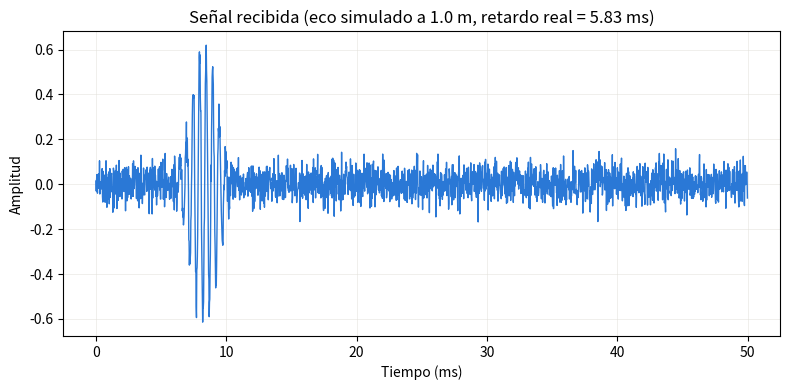

This chart was generated by the following Python code: (Note: this script raises an exception after producing the figure.)
import numpy as np
import matplotlib.pyplot as plt


def generar_pulso(fs, f0, duracion):
    n = int(fs * duracion)
    t = np.arange(n) / fs
    señal = np.sin(2 * np.pi * f0 * t)
    ventana = np.hanning(n)
    return señal * ventana


def generar_señal_con_ecos(pulso, fs, duracion_total, retardos, atenuaciones, ruido_std=0.05):
    n_total = int(fs * duracion_total)
    recibida = np.zeros(n_total)

    for retardo, atenuacion in zip(retardos, atenuaciones):
        inicio = int(retardo * fs)
        fin = inicio + len(pulso)
        if fin > n_total:
            raise ValueError("El retardo es demasiado grande para la duración total")
        recibida[inicio:fin] += atenuacion * pulso

    ruido = np.random.normal(0, ruido_std, n_total)
    return recibida + ruido

def correlacion_directa(recibida, pulso):
    n_recibida = len(recibida)
    n_pulso = len(pulso)
    n_salida = n_recibida - n_pulso + 1
    correlacion = np.zeros(n_salida)
    for k in range(n_salida):
        correlacion[k] = np.dot(recibida[k:k + n_pulso], pulso)
    return correlacion

fs = 44100 # frecuencia de muestreo (Hz)
f0 = 2000 # frecuencia del pulso (Hz)
duracion_pulso = 0.005
duracion_total = 0.05
v_sonido = 343.0
distancia_real = 1.0
retardo_real = 2 * distancia_real / v_sonido

pulso = generar_pulso(fs, f0, duracion_pulso)
recibida = generar_señal_con_ecos(pulso, fs, duracion_total,retardos=[retardo_real],atenuaciones=[0.6])
recibida_ruidosa = generar_señal_con_ecos(pulso, fs, duracion_total,retardos=[retardo_real],atenuaciones=[0.6],ruido_std=0.8)

t_total = np.arange(len(recibida)) / fs

plt.figure(figsize=(8, 4))
plt.plot(t_total * 1000, recibida, color='#2a78d6', linewidth=1)
plt.xlabel('Tiempo (ms)')
plt.ylabel('Amplitud')
plt.title(f'Señal recibida (eco simulado a {distancia_real} m, retardo real = {retardo_real*1000:.2f} ms)')
plt.grid(True, linewidth=0.5, color='#e1e0d9', alpha=0.7)
plt.tight_layout()
plt.savefig('proyecto_1/taller/figuras/senal_con_eco.png', dpi=150)
plt.show()

plt.figure(figsize=(8, 4))
plt.plot(t_total * 1000, recibida_ruidosa, color='#2a78d6', linewidth=1)
plt.xlabel('Tiempo (ms)')
plt.ylabel('Amplitud')
plt.title('Señal recibida con ruido fuerte')
plt.grid(True, linewidth=0.5, color='#e1e0d9', alpha=0.7)
plt.tight_layout()
plt.savefig('proyecto_1/taller/figuras/senal_con_eco_ruidosa.png', dpi=150)
plt.show()

correlacion = correlacion_directa(recibida_ruidosa, pulso)

k_max = np.argmax(correlacion)
retardo_estimado = k_max / fs

print(f"Retardo real: {retardo_real*1000:.3f} ms ({int(retardo_real*fs)} muestras)")
print(f"Retardo estimado: {retardo_estimado*1000:.3f} ms ({k_max} muestras)")

correlacion_np = np.correlate(recibida_ruidosa, pulso, mode='valid')
print("Coincide con numpy?", np.allclose(correlacion, correlacion_np))

t_correlacion = np.arange(len(correlacion)) / fs
plt.figure(figsize=(8, 4))
plt.plot(t_correlacion * 1000, correlacion, color='#eb6834', linewidth=1.5)
plt.axvline(retardo_estimado * 1000, color='#1baf7a', linestyle='--', label=f'Pico detectado ({retardo_estimado*1000:.3f} ms)')
plt.xlabel('Retardo (ms)')
plt.ylabel('Correlación')
plt.title('Correlación directa: pulso conocido vs. señal recibida')
plt.legend(frameon=False)
plt.grid(True, linewidth=0.5, color='#e1e0d9', alpha=0.7)
plt.tight_layout()
plt.savefig('proyecto_1/taller/figuras/correlacion_directa.png', dpi=150)
plt.show()
